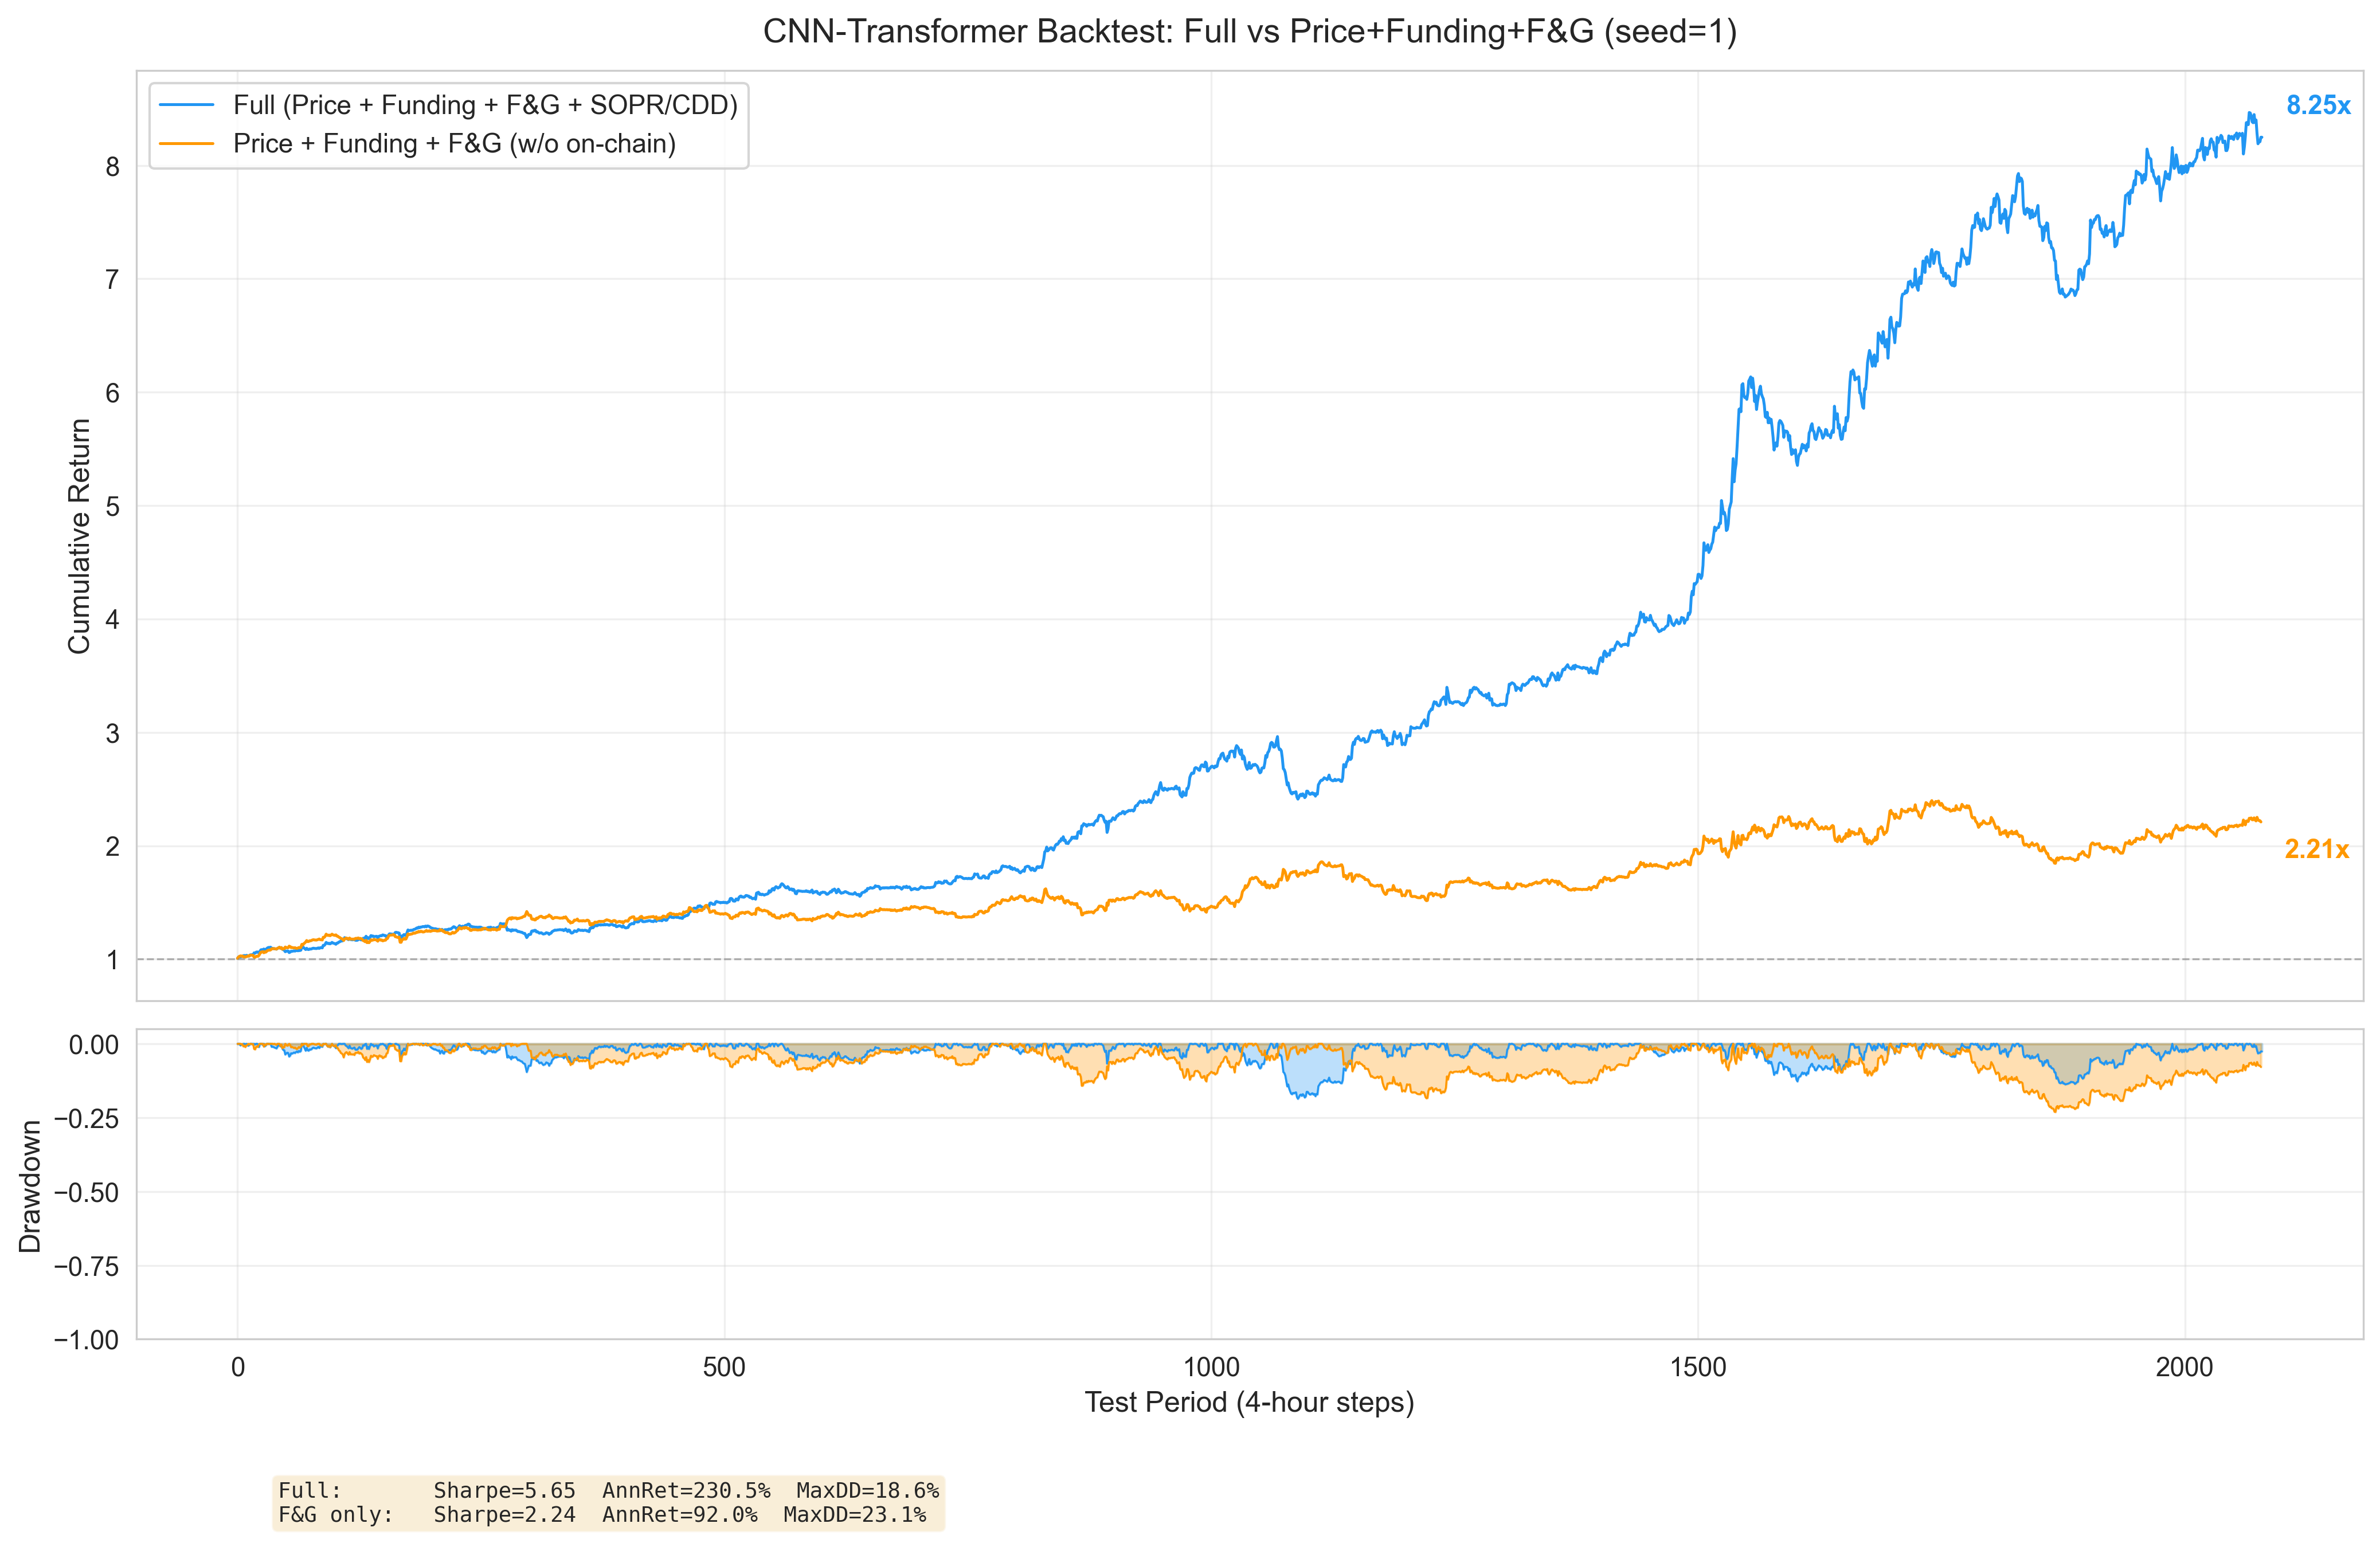

Data behind this chart, as committed beside it:
full_equity, full_drawdown, fng_equity, fng_drawdown
1.007, 0.00000000, 1.007, 0.00000000
1.019, 0.00000000, 1.019, 0.00000000
1.025, 0.00000000, 1.025, 0.00000000
1.019, -0.005288, 1.029, 0.00000000
1.022, -0.002375, 1.026, -0.002928
1.023, -0.001221, 1.028, -0.0007769
1.031, 0.00000000, 1.02, -0.008796
1.032, 0.00000000, 1.023, -0.006036
1.027, -0.004971, 1.018, -0.01098
1.034, 0.00000000, 1.024, -0.005045
1.032, -0.00135, 1.024, -0.004697
1.027, -0.006391, 1.029, 0.00000000
1.029, -0.004023, 1.027, -0.002384
1.038, 0.00000000, 1.035, 0.00000000
1.039, 0.00000000, 1.035, 0.00000000
1.039, 0.00000000, 1.034, -0.001434
1.039, -0.0004956, 1.035, -0.0009388
1.056, 0.00000000, 1.018, -0.01725
1.053, -0.002507, 1.016, -0.01873
1.061, 0.00000000, 1.024, -0.01109
1.064, 0.00000000, 1.027, -0.008682
1.062, -0.001521, 1.025, -0.01019
1.052, -0.01081, 1.033, -0.001974
1.07, 0.00000000, 1.049, 0.00000000
1.083, 0.00000000, 1.062, 0.00000000
1.084, 0.00000000, 1.063, 0.00000000
1.08, -0.004107, 1.067, 0.00000000
1.09, 0.00000000, 1.057, -0.009441
1.081, -0.008084, 1.065, -0.001434
1.084, -0.004917, 1.062, -0.004622
1.094, 0.00000000, 1.07, 0.00000000
1.101, 0.00000000, 1.077, 0.00000000
1.104, 0.00000000, 1.08, 0.00000000
1.103, -0.0006075, 1.079, -0.0006075
1.106, 0.00000000, 1.082, 0.00000000
1.095, -0.01017, 1.092, 0.00000000
1.095, -0.009817, 1.093, 0.00000000
1.094, -0.01082, 1.092, -0.001014
1.092, -0.01282, 1.093, 0.00000000
1.09, -0.01381, 1.091, -0.002007
1.088, -0.01564, 1.089, -0.003859
1.095, -0.009678, 1.095, 0.00000000
1.099, -0.005838, 1.1, 0.00000000
1.105, -0.0009227, 1.105, 0.00000000
1.096, -0.008647, 1.097, -0.007732
1.102, -0.003381, 1.102, -0.00246
1.088, -0.01613, 1.088, -0.01523
1.083, -0.02081, 1.092, -0.01153
1.082, -0.02191, 1.092, -0.01165
1.066, -0.03622, 1.107, 0.00000000
1.07, -0.03279, 1.103, -0.003558
1.073, -0.02993, 1.1, -0.006503
1.071, -0.031, 1.101, -0.005403
1.058, -0.04311, 1.115, 0.00000000
1.062, -0.03976, 1.111, -0.003494
1.07, -0.03194, 1.102, -0.01161
1.069, -0.03325, 1.103, -0.01028
1.071, -0.03143, 1.101, -0.01214
1.073, -0.02925, 1.099, -0.01436
1.071, -0.03122, 1.101, -0.01236
... 2,020 more rows
